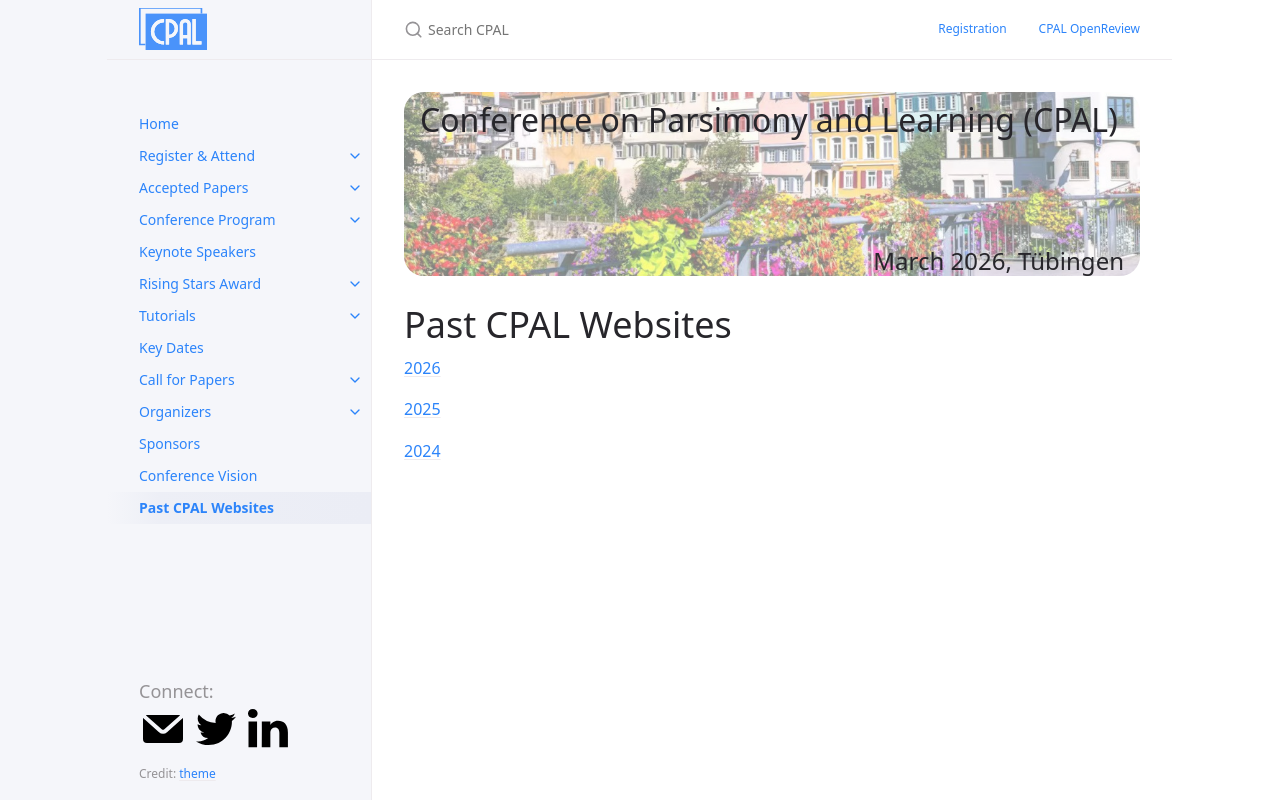

repository: conf-parsimonyandlearning/cpal-website · page: 2026/other_years/index.html · generator: jekyll

---
layout: page
title: Past CPAL Websites
permalink: /past/
nav_order: 120
---

# Past CPAL Websites

- [CPAL 2026]({{ '/2026/' | relative_url }})
- [CPAL 2025](https://2025.cpal.cc/)
- [CPAL 2024](https://2024.cpal.cc/)
